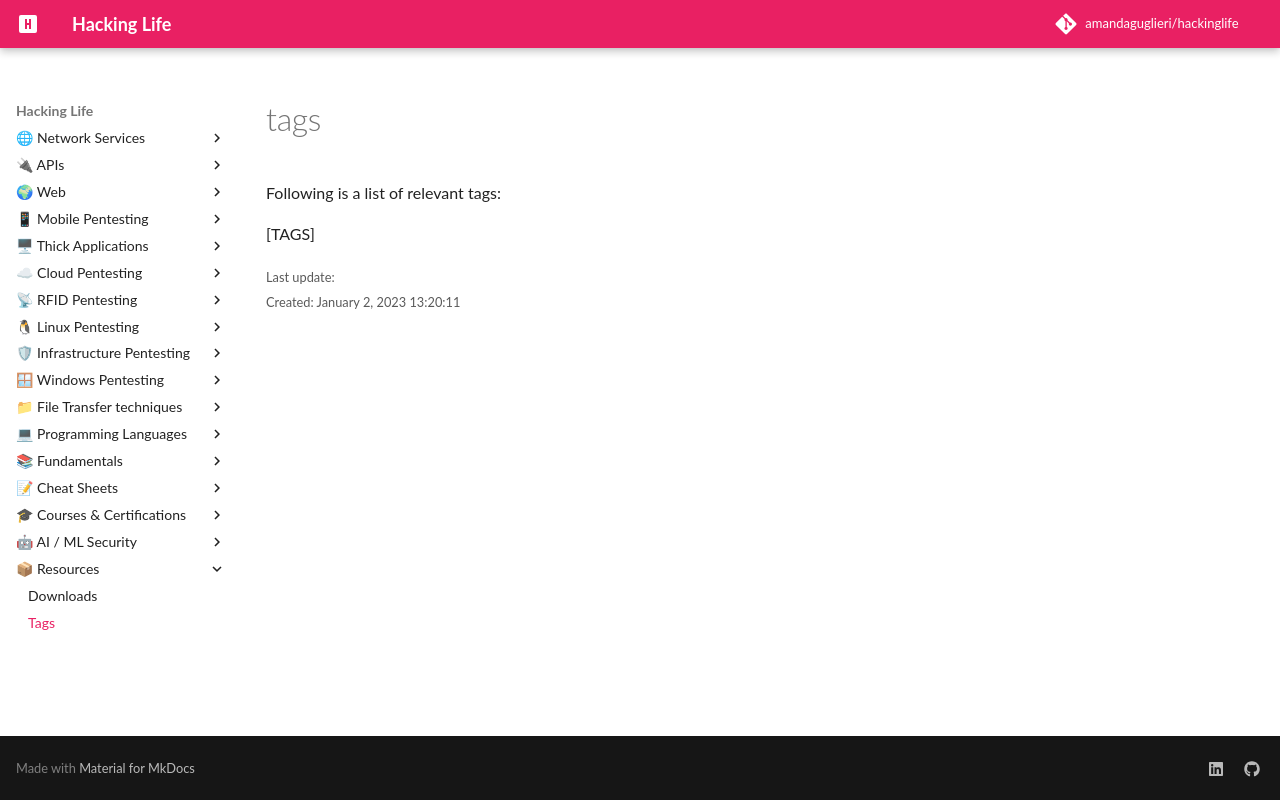

repository: amandaguglieri/hackinglife · page: tags/index.html · generator: mkdocs

---
title: tags
author: amandaguglieri
draft: false
tags:
  - tags
---

# tags

Following is a list of relevant tags:

[TAGS]
